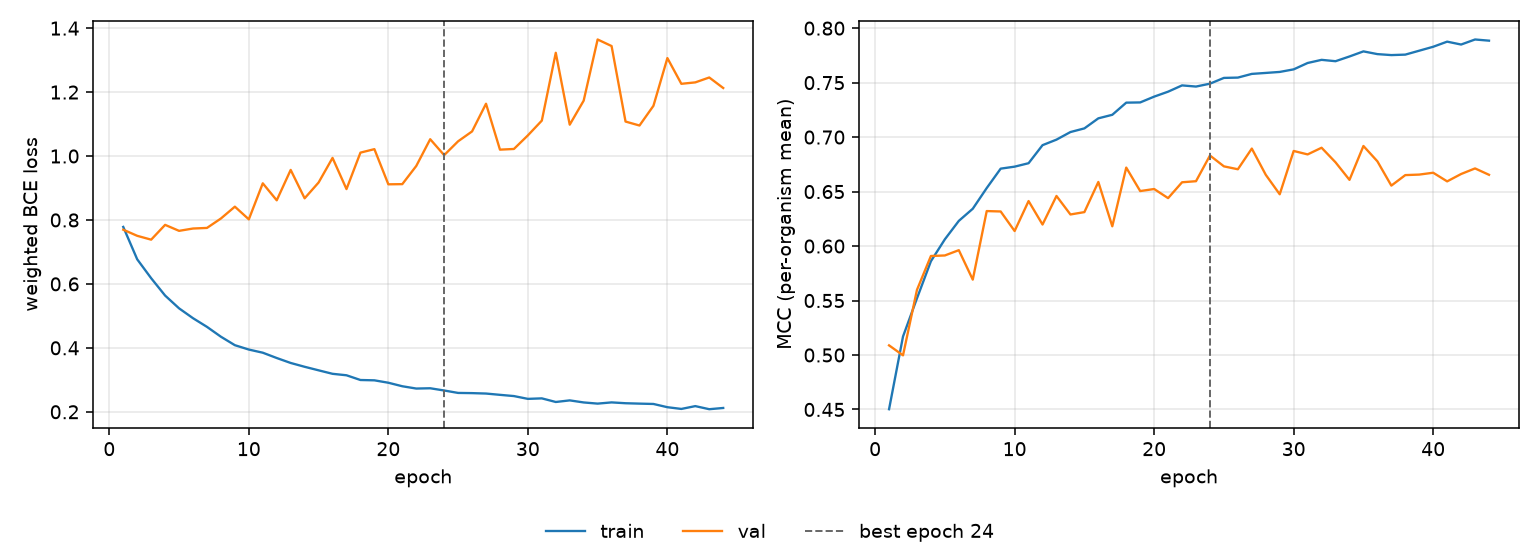

The table this chart was drawn from, first rows:
epoch, tr_loss, vl_loss, tr_mcc, vl_mcc, is_best
1, 0.7783, 0.7696, 0.4502, 0.5088, False
2, 0.6769, 0.7504, 0.517, 0.4997, False
3, 0.6178, 0.7384, 0.552, 0.5598, False
4, 0.5636, 0.7847, 0.5861, 0.5909, False
5, 0.5236, 0.766, 0.6062, 0.5914, False
6, 0.4927, 0.7733, 0.6231, 0.5962, False
7, 0.4656, 0.7751, 0.6342, 0.5692, False
8, 0.4348, 0.8046, 0.6532, 0.6321, False
9, 0.4083, 0.8416, 0.671, 0.6317, False
10, 0.3947, 0.802, 0.6729, 0.6138, False
11, 0.3848, 0.9147, 0.676, 0.6413, False
12, 0.3682, 0.8615, 0.6926, 0.6198, False
13, 0.3527, 0.9566, 0.6977, 0.646, False
14, 0.3408, 0.8678, 0.7046, 0.629, False
15, 0.3297, 0.9172, 0.708, 0.6312, False
16, 0.3188, 0.9941, 0.7172, 0.6588, False
17, 0.3142, 0.8966, 0.7205, 0.6181, False
18, 0.2994, 1.011, 0.7316, 0.672, False
19, 0.2984, 1.022, 0.7318, 0.6505, False
20, 0.2909, 0.9115, 0.7371, 0.6524, False
21, 0.2799, 0.9121, 0.7417, 0.644, False
22, 0.2727, 0.9689, 0.7475, 0.6585, False
23, 0.2736, 1.053, 0.7464, 0.6595, False
24, 0.2666, 1.003, 0.749, 0.6831, True
25, 0.259, 1.046, 0.7543, 0.6732, False
26, 0.2584, 1.077, 0.7546, 0.6705, False
27, 0.2571, 1.164, 0.758, 0.6895, False
28, 0.253, 1.02, 0.7589, 0.6654, False
29, 0.2492, 1.022, 0.7598, 0.6475, False
30, 0.2404, 1.065, 0.7622, 0.6873, False
31, 0.242, 1.111, 0.768, 0.6841, False
32, 0.2307, 1.323, 0.7709, 0.6902, False
33, 0.2357, 1.098, 0.7697, 0.6769, False
34, 0.2292, 1.173, 0.774, 0.6607, False
35, 0.2256, 1.365, 0.7787, 0.6918, False
36, 0.2294, 1.344, 0.7762, 0.6778, False
37, 0.2268, 1.108, 0.7753, 0.6555, False
38, 0.2255, 1.095, 0.7757, 0.6651, False
39, 0.2245, 1.157, 0.7793, 0.6656, False
40, 0.2143, 1.306, 0.7829, 0.6673, False
41, 0.2089, 1.226, 0.7876, 0.6594, False
42, 0.2177, 1.23, 0.785, 0.6661, False
43, 0.2081, 1.246, 0.7896, 0.6713, False
44, 0.2119, 1.213, 0.7885, 0.6654, False
